The GitHub repository Bangsenjata/AI-Detect-FruitVegetable contains a labelled image folder "datasets" with 11 categories: Brokoli, Terong, Wortel, anggur, apel, brokoli, jeruk, manggis, pisang, terong, wortel. Examples follow, each with its label.

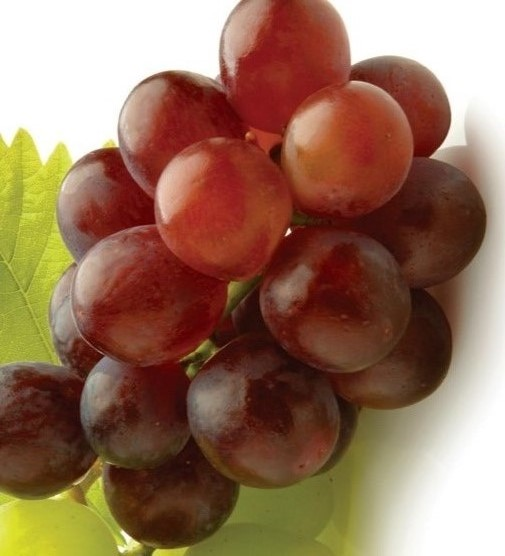
Label: anggur

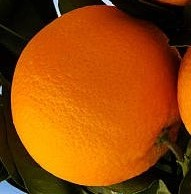
Label: jeruk

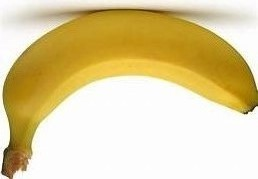
Label: pisang

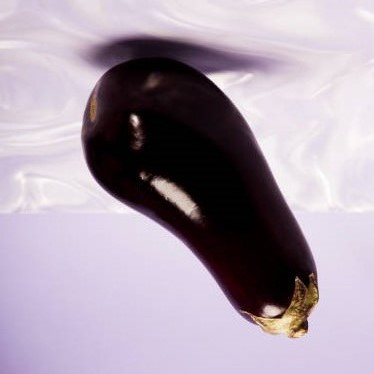
Label: Terong

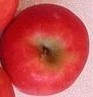
Label: apel

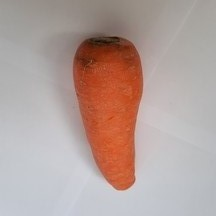
Label: Wortel
